Run: headless pygame with SDL's dummy video driver; simulated clock (each Clock.tick advances the game by its frame time, no real sleeping); random seed 0; keys injected as events and as key.get_pressed() state; no mouse input.
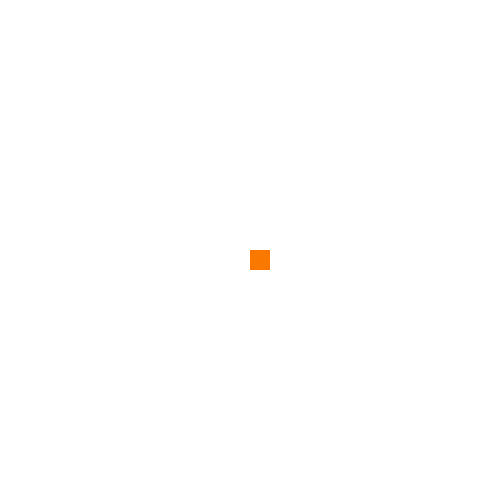
Frame 1 of 4 · flips 1–60 · no input
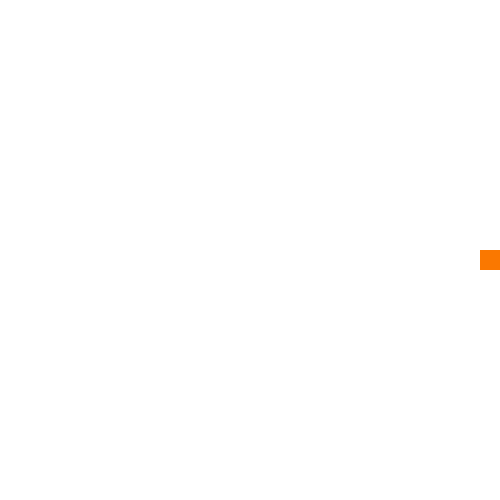
Frame 2 of 4 · flips 61–180 · tapped SPACE, RETURN · held RIGHT (→), D
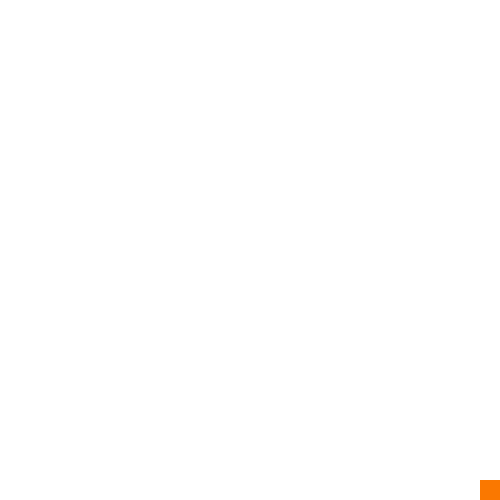
Frame 3 of 4 · flips 181–300 · held DOWN (↓), S
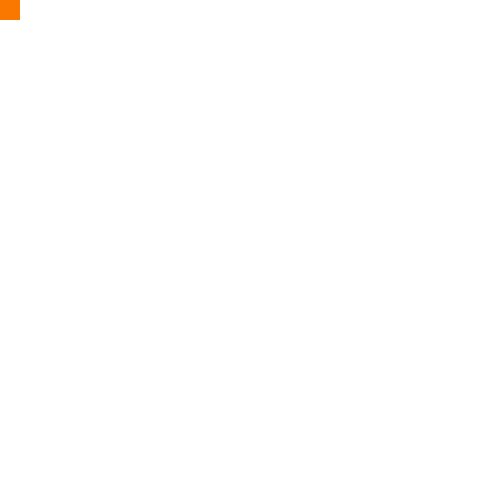
Frame 4 of 4 · flips 301–420 · held LEFT (←), A, UP (↑), W

The pygame program that drew these frames:

import pygame

#$ Init
pygame.init()
#? Variable running game
isRun = True

#* membuat display surface object
window_lebar = 500
window_panjang = 500
window = pygame.display.set_mode((window_lebar,window_panjang))

#* Object game
#& Posisi
x = 250
y = 250

#& Ukuran
panjang = 20
lebar = 20

#& Kecepatan gerak
speed = 10

while isRun:
    pygame.time.delay(10)
    
    #$ User input, Database input
    for event in pygame.event.get():
        if event.type == pygame.QUIT:
            isRun = False
    
    #* Mengambil semua keyboard press
    keys = pygame.key.get_pressed()
    
    #& Ambil kiri
    if keys[pygame.K_LEFT] and x > 0:
        x -= speed
    if keys[pygame.K_RIGHT] and x < window_lebar-lebar:
        x += speed
    if keys[pygame.K_UP] and y > 0:
        y -= speed
    if keys[pygame.K_DOWN] and y < window_panjang -panjang:
        y += speed
    
    
    #$ Update asset
    window.fill((255,255,255))
    pygame.draw.rect(window,(250,120,0),(x,y,panjang,lebar))
    #$ Render ke display
    pygame.display.update()
pygame.quit()
